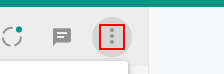
Workflow: Main

Step 1: click on the element

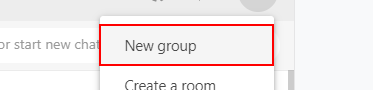
Step 2: click on the element 'New group'

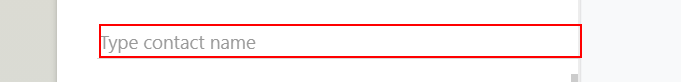
Step 3: type "Admin" into the text box

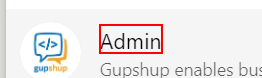
Step 4: click on the element 'Admin'

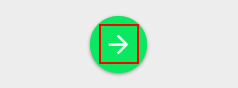
Step 5: click on the element

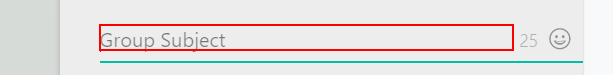
Step 6: type "item["name"].ToString()" into the element

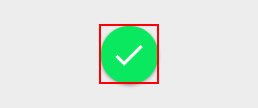
Step 7: click on the element

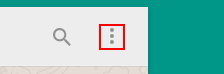
Step 8: click on the element

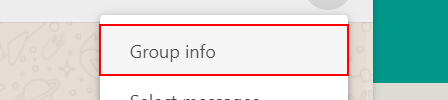
Step 9: click on the element 'Group info'

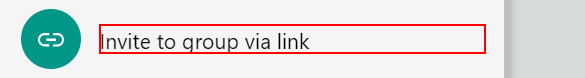
Step 10: click on the element 'Invite to group via link'

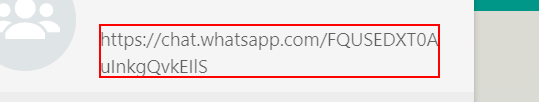
Step 11: get-text from the link

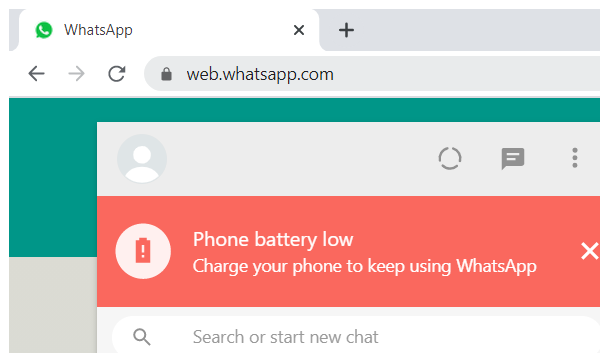
Step 12: Attach Browser 'chrome.exe  WhatsApp' in window 'WhatsApp' (chrome.exe)

Step 13: click on the element (same screen as step 1)

Step 14: click on the element 'New group' (same screen as step 2)

Step 15: type "Admin" into the text box (same screen as step 3)

Step 16: click on the element 'Admin' (same screen as step 4)

Step 17: click on the element (same screen as step 5)

Step 18: type "item["name"].ToString()" into the element (same screen as step 6)

Step 19: click on the element (same screen as step 7) (repeated 2 times)

Step 21: click on the element 'Group info' (same screen as step 9)

Step 22: click on the element 'Invite to group via link' (same screen as step 10)

Step 23: get-text from the link (same screen as step 11)
